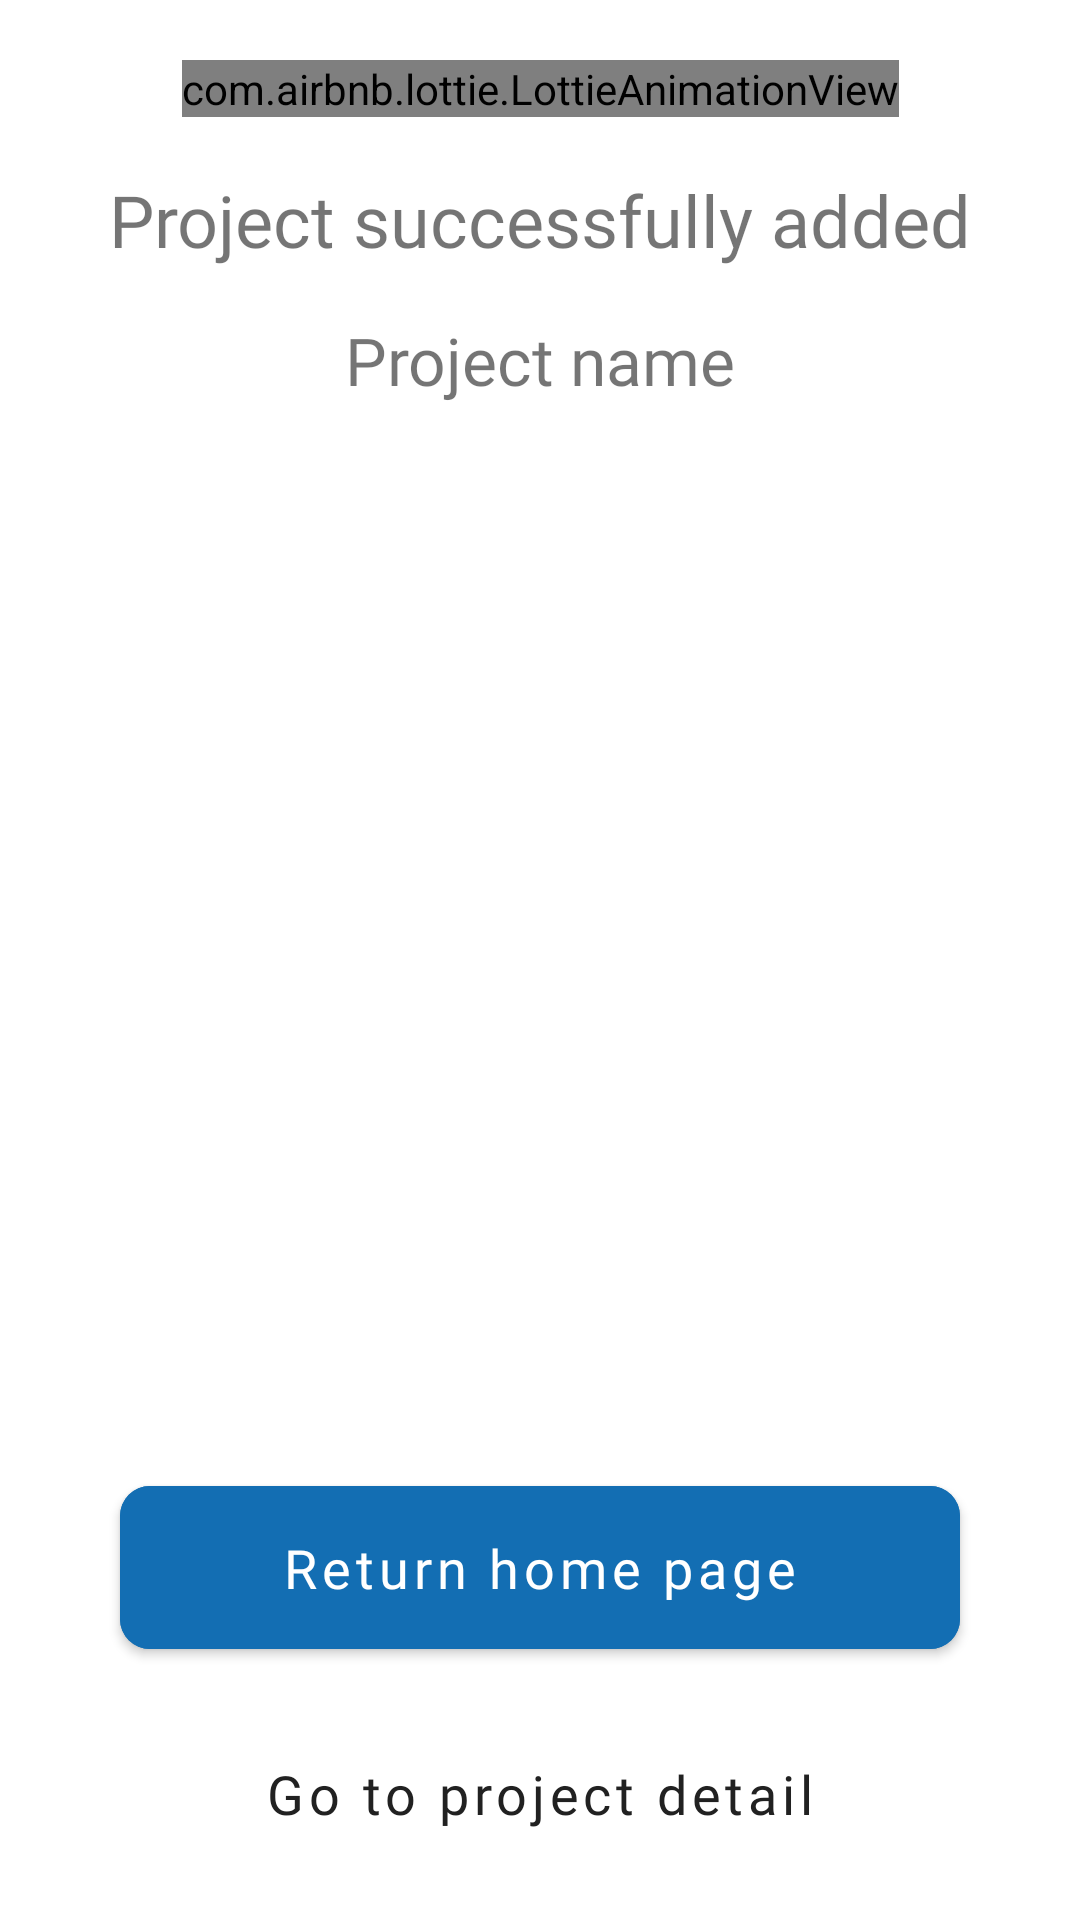

Write the Android layout XML for this screen, with the resource values it uses.
<!-- AndroidManifest.xml: application theme Theme.Harbinger -->
<!-- res/layout/add_project_success_fragment.xml -->
<?xml version="1.0" encoding="utf-8"?>
<layout>

    <androidx.constraintlayout.widget.ConstraintLayout xmlns:android="http://schemas.android.com/apk/res/android"
        xmlns:app="http://schemas.android.com/apk/res-auto"
        xmlns:tools="http://schemas.android.com/tools"
        android:layout_width="match_parent"
        android:layout_height="match_parent"
        android:orientation="vertical"
        tools:context=".ui.dashboard.home.project.add.AddProjectSuccessFragment">

        <com.airbnb.lottie.LottieAnimationView
            android:id="@+id/av_success"
            android:layout_width="wrap_content"
            android:layout_height="wrap_content"
            android:layout_gravity="center"
            android:layout_marginTop="20dp"
            android:scaleType="centerCrop"
            app:layout_constraintEnd_toEndOf="parent"
            app:layout_constraintStart_toStartOf="parent"
            app:layout_constraintTop_toTopOf="parent"
            app:lottie_autoPlay="true"
            app:lottie_fileName="success.json" />


        <com.google.android.material.textview.MaterialTextView
            android:id="@+id/tv_success"
            android:layout_width="match_parent"
            android:layout_height="wrap_content"
            android:layout_marginTop="10dp"
            android:layout_marginBottom="15dp"
            android:fontFamily="@font/dosis_medium"
            android:padding="8dp"
            android:text="Project successfully added"
            android:textAlignment="center"
            android:textSize="24sp"
            app:layout_constraintEnd_toEndOf="parent"
            app:layout_constraintStart_toStartOf="parent"
            app:layout_constraintTop_toBottomOf="@+id/av_success" />

        <com.google.android.material.textview.MaterialTextView
            android:id="@+id/tv_project_name"
            android:layout_width="match_parent"
            android:layout_height="wrap_content"
            android:padding="8dp"
            android:text="Project name"
            android:textAlignment="center"
            android:textSize="22sp"
            app:fontFamily="@font/dosis_medium"
            app:layout_constraintEnd_toEndOf="parent"
            app:layout_constraintStart_toStartOf="parent"
            app:layout_constraintTop_toBottomOf="@+id/tv_success" />

        <com.google.android.material.button.MaterialButton
            android:id="@+id/btnFirst"
            android:layout_width="match_parent"
            android:layout_height="wrap_content"
            android:layout_gravity="center_horizontal"
            android:layout_marginHorizontal="40dp"
            android:layout_marginBottom="15dp"
            android:backgroundTint="@color/main_color"
            android:fontFamily="@font/dosis_medium"
            android:padding="15dp"
            android:text="Return home page"
            android:textColor="@color/white"
            android:textSize="18sp"
            app:cornerRadius="10dp"
            app:layout_constraintBottom_toTopOf="@+id/btnSecond"
            app:layout_constraintEnd_toEndOf="parent"
            app:layout_constraintStart_toStartOf="parent"
            app:spinning_bar_color="@color/white"
            app:textAllCaps="false" />

        <Button
            android:id="@+id/btnSecond"
            style="@style/Widget.MaterialComponents.Button.OutlinedButton"
            android:layout_width="match_parent"
            android:layout_height="wrap_content"
            android:layout_marginHorizontal="40dp"
            android:layout_marginBottom="15dp"
            android:fontFamily="@font/dosis_medium"
            android:padding="15dp"
            android:text="Go to project detail"
            android:textColor="@color/main_text_color"
            android:textSize="18sp"
            app:cornerRadius="10dp"
            app:layout_constraintBottom_toBottomOf="parent"
            app:layout_constraintEnd_toEndOf="parent"
            app:layout_constraintStart_toStartOf="parent"
            app:textAllCaps="false" />

    </androidx.constraintlayout.widget.ConstraintLayout>

</layout>
<!-- resources referenced by this layout -->
<resources>
  <color name="main_color">#FF136EB3</color>
  <color name="main_text_color">#FF212121</color>
  <color name="white">#FFFFFFFF</color>
  <style name="Theme.Harbinger" parent="Theme.MaterialComponents.Light.NoActionBar">
          
          <item name="colorPrimary">@color/main_color</item>
          <item name="colorPrimaryVariant">@color/purple_700</item>
          <item name="colorOnPrimary">@color/white</item>
          
          <item name="colorSecondary">@color/teal_200</item>
          <item name="colorSecondaryVariant">@color/teal_700</item>
          <item name="colorOnSecondary">@color/black</item>
          
          <item name="android:statusBarColor" tools:targetApi="l">#FFD7D7D7</item>
          <item name="android:forceDarkAllowed" tools:targetApi="q">false</item>
      </style>
  <color name="purple_700">#FF3700B3</color>
  <color name="teal_200">#FF03DAC5</color>
  <color name="teal_700">#FF018786</color>
  <color name="black">#FF000000</color>
</resources>
